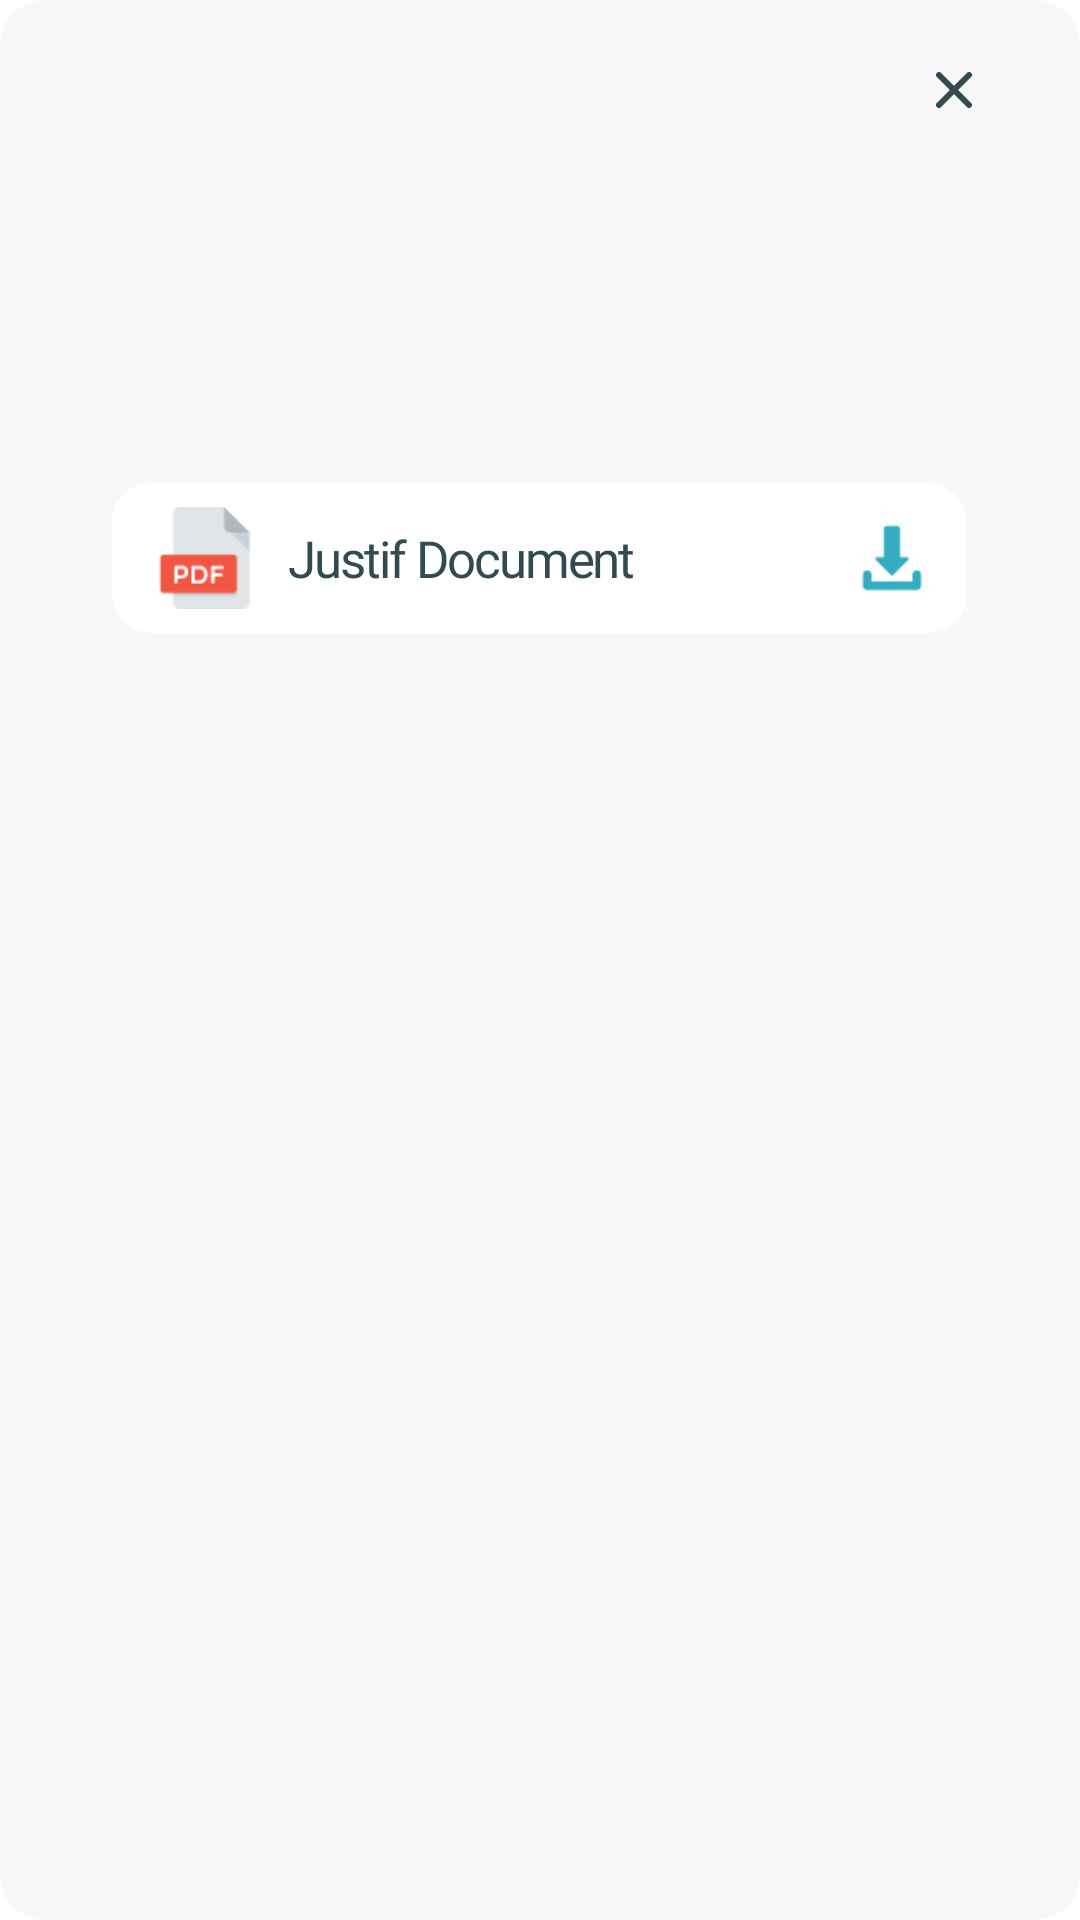

Here is an Android app screen rendered from its layout file. Give the layout XML and the strings, colors and styles it references.
<!-- AndroidManifest.xml: application theme Theme.CmcConnect -->
<!-- res/layout/justifs_popup.xml -->
<?xml version="1.0" encoding="utf-8"?>
<LinearLayout xmlns:android="http://schemas.android.com/apk/res/android"
    xmlns:app="http://schemas.android.com/apk/res-auto"
    xmlns:tools="http://schemas.android.com/tools"
    android:layout_width="match_parent"
    android:layout_height="wrap_content"
    android:layout_marginHorizontal="30dp"
    android:background="@drawable/shape_edit_text_search_bar"
    android:orientation="vertical"
    android:paddingHorizontal="30dp"
    android:paddingVertical="18dp">

    <RelativeLayout
        android:layout_width="match_parent"
        android:layout_height="wrap_content">

        <TextView
            android:id="@+id/name_student"
            style="@style/TextMedium"
            android:layout_width="wrap_content"
            android:layout_height="wrap_content"
            android:textColor="@color/black"
            android:textSize="26sp"
            tools:text="Nom d'étudiant " />

        <ImageView
            android:id="@+id/exit"
            android:layout_width="wrap_content"
            android:layout_height="wrap_content"
            android:layout_alignParentEnd="true"
            android:src="@drawable/icon_close" />
    </RelativeLayout>

    <TextView
        android:id="@+id/group_student"
        style="@style/TextMedium"
        android:layout_width="wrap_content"
        android:layout_height="wrap_content"
        android:textColor="@color/black"
        android:textSize="26sp"
        tools:text="Group d'étudiant " />

    <TextView
        android:id="@+id/justif_motif_admin"
        style="@style/TextRegular"
        android:layout_width="wrap_content"
        android:layout_height="wrap_content"
        android:layout_marginTop="23dp"
        android:textColor="@color/black"
        android:textSize="20sp"
        tools:text="Motif:Lorem ipsum dolor sit amet, consectetur adipiscing elit. Nullam placerat
molestie ipsum." />




    <LinearLayout
        android:layout_width="285dp"
        android:layout_height="wrap_content"
        android:layout_gravity="center_horizontal"
        android:layout_marginTop="23dp"
        android:background="@drawable/shape_formateur_resource_rv_item"
        android:backgroundTint="@color/white"
        android:orientation="horizontal"
        android:paddingVertical="8dp"
        android:paddingHorizontal="14dp">

        <ImageView
            android:id="@+id/icon"
            android:layout_width="34dp"
            android:layout_height="34dp"
            android:layout_gravity="center_vertical"
            android:src="@drawable/icon_pdf" />


        <TextView
            android:id="@+id/title"
            style="@style/TextMedium"
            android:layout_width="0dp"
            android:layout_height="wrap_content"
            android:layout_gravity="center_vertical"
            android:layout_margin="3dp"
            android:layout_weight="1"
            android:paddingStart="8dp"
            android:paddingEnd="8dp"
            android:text="Justif Document"
            android:textSize="17sp" />


        <ImageView
            android:id="@+id/downloadIcon"
            android:layout_width="22dp"
            android:layout_height="22dp"
            android:layout_gravity="center_vertical"

            android:clickable="true"
            android:src="@drawable/icon_download"
            tools:ignore="SpeakableTextPresentCheck,TouchTargetSizeCheck" />

    </LinearLayout>


</LinearLayout>
<!-- resources referenced by this layout -->
<resources>
  <color name="black">#000000</color>
  <color name="white">#FFFFFFFF</color>
  <!-- drawable icon_close (drawable) -->
  <vector xmlns:android="http://schemas.android.com/apk/res/android" android:autoMirrored="true" android:height="24dp" android:viewportHeight="24" android:viewportWidth="24" android:width="24dp">
        
      <path android:fillColor="#00000000" android:pathData="M12,12L7,7M12,12L17,17M12,12L17,7M12,12L7,17" android:strokeColor="#324B50" android:strokeLineCap="round" android:strokeLineJoin="round" android:strokeWidth="2"/>
      
  </vector>
  <!-- drawable icon_download: png bitmap (drawable, 745 bytes) -->
  <!-- drawable icon_pdf: png bitmap (drawable, 1353 bytes) -->
  <!-- drawable shape_edit_text_search_bar (drawable) -->
  <?xml version="1.0" encoding="utf-8"?>
  <shape xmlns:android="http://schemas.android.com/apk/res/android"
      android:shape="rectangle">
      <solid android:color="@color/ultra_light_gray"/>
      <corners android:radius="15dp"/>
  </shape>
  <!-- drawable shape_formateur_resource_rv_item (drawable) -->
  <?xml version="1.0" encoding="utf-8"?>
  <shape xmlns:android="http://schemas.android.com/apk/res/android"
      android:shape="rectangle">
  
      <corners android:radius="13dp" />
      <solid android:color="#F5F5F5" />
  
  </shape>
  <style name="TextMedium">
          <item name="android:letterSpacing">-0.04</item>
          <item name="android:textColor">@color/dark_green</item>
          <item name="android:fontFamily">@font/baloo2medium</item>
  
      </style>
  <style name="TextRegular">
          <item name="android:letterSpacing">-0.04</item>
          <item name="android:textColor">@color/dark_green</item>
          <item name="android:fontFamily">@font/baloo2regular</item>
  
      </style>
  <style name="Theme.CmcConnect" parent="Base.Theme.CmcConnect" />
  <color name="ultra_light_gray">#F8F8F8</color>
  <color name="dark_green">#324B50</color>
  <style name="Base.Theme.CmcConnect" parent="Theme.Material3.DayNight.NoActionBar">
          
          <item name="colorPrimary">@color/header</item>
          <item name="android:windowBackground">@android:color/white</item>
      </style>
  <color name="header">#7AAFB9</color>
</resources>
